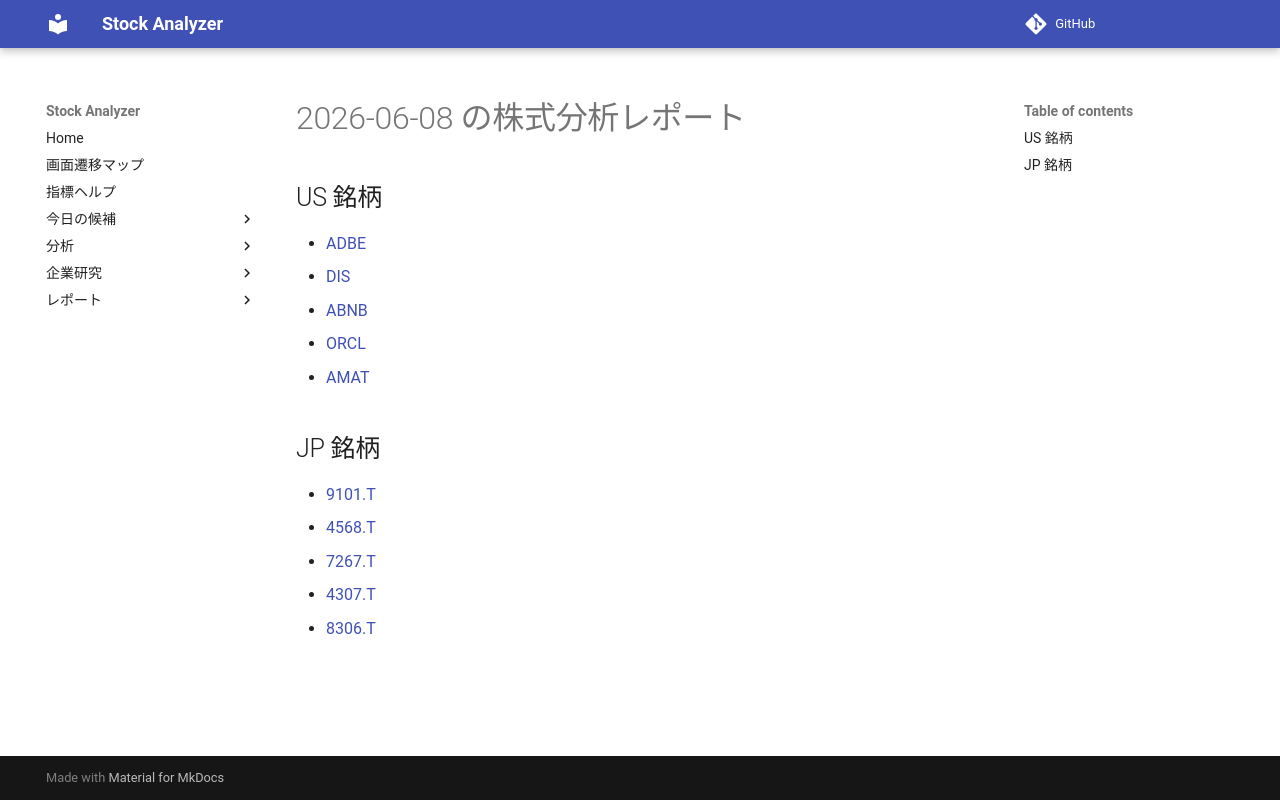

repository: Yumi-note/Making-APP · page: reports/2026-06-08/181607/index.html · generator: mkdocs

# 2026-06-08 の株式分析レポート

## US 銘柄

- [ADBE](ADBE.md)
- [DIS](DIS.md)
- [ABNB](ABNB.md)
- [ORCL](ORCL.md)
- [AMAT](AMAT.md)

## JP 銘柄

- [9101.T](9101_T.md)
- [4568.T](4568_T.md)
- [7267.T](7267_T.md)
- [4307.T](4307_T.md)
- [8306.T](8306_T.md)
